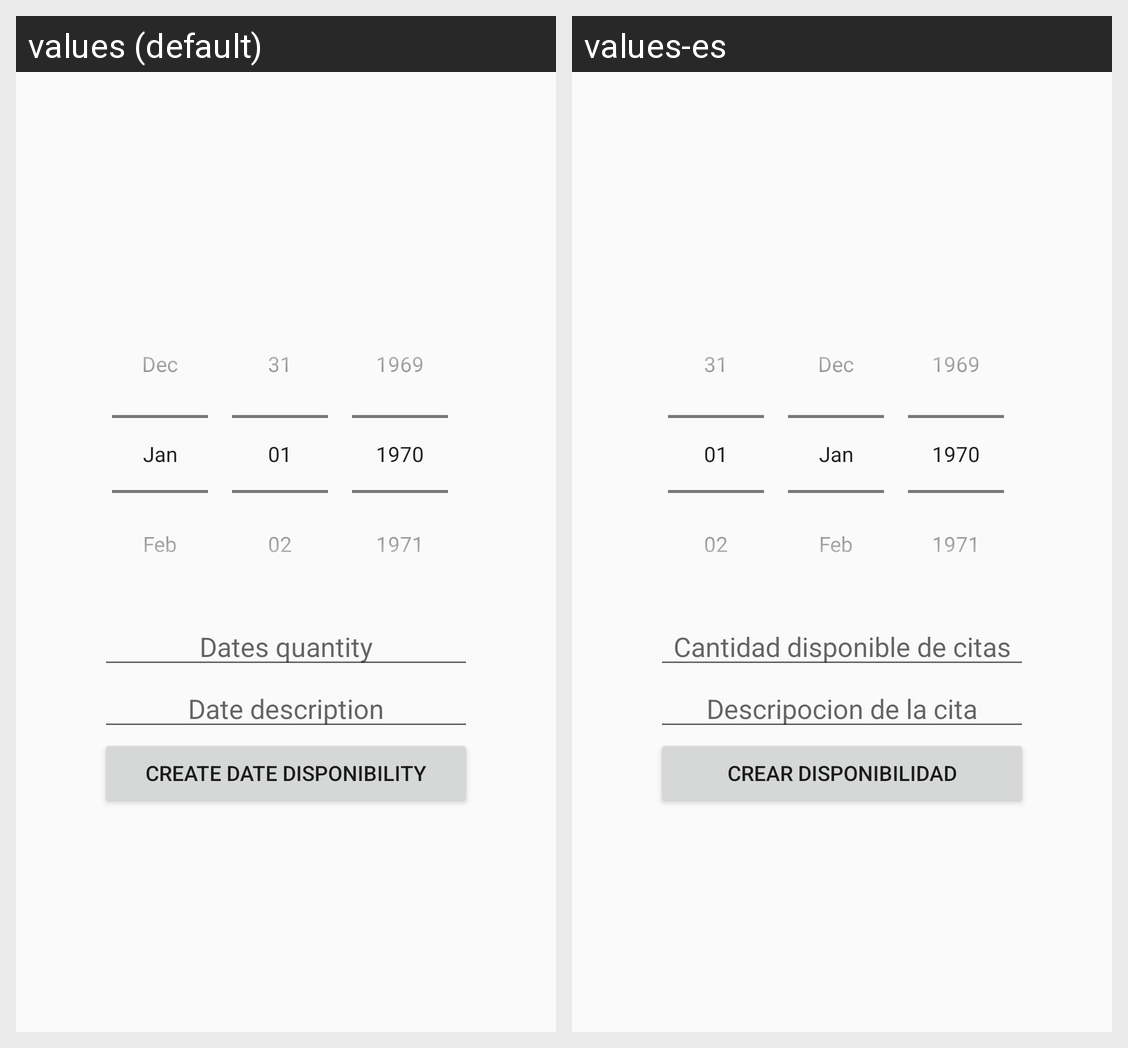

The Android screen above is rendered under two locales of the same app. Produce the string resources it draws, with the default and per-locale values.
Android screen res/layout/fragment_create_date.xml rendered under 2 locales, left to right: values (default), values-es. Device: Nexus 5 (rendered at 1080×1920; each locale shown at half size, 540×960, under a caption strip naming it); theme AppTheme.
Strings drawn on this screen, with the default value and each locale's value (text and hints the layout hard-codes, and strings that could not be matched under every locale, appear in the picture but are not listed):

dates_quantity
  values: Dates quantity
  values-es: Cantidad disponible de citas

date_description
  values: Date description
  values-es: Descripocion de la cita

create_date_disponibility
  values: Create date disponibility
  values-es: Crear disponibilidad
